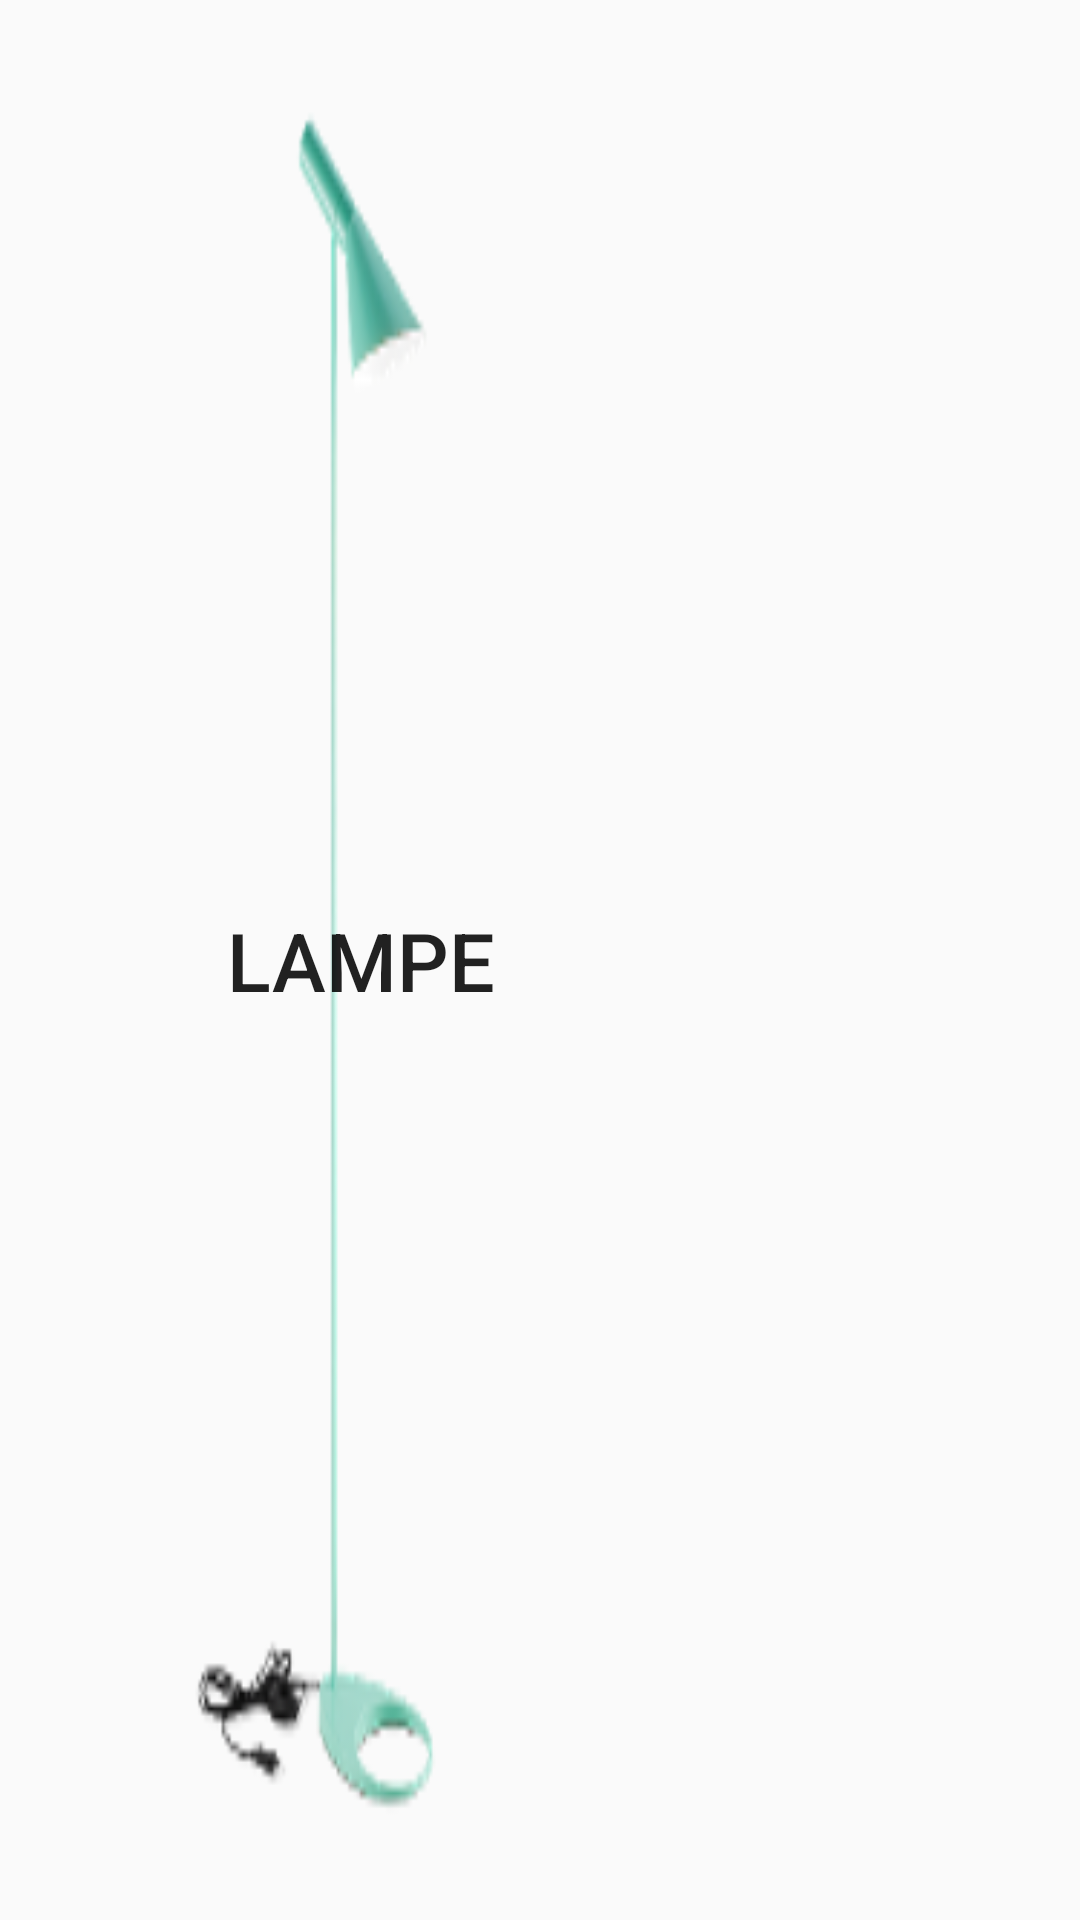

Android layout source for this screen:
<!-- AndroidManifest.xml: application theme AppTheme -->
<!-- res/layout/fragment_komfort.xml -->
<?xml version="1.0" encoding="utf-8"?>
<RelativeLayout xmlns:android="http://schemas.android.com/apk/res/android"
    android:layout_width="match_parent"
    android:layout_height="match_parent"
    android:orientation="vertical">

    <LinearLayout
        android:orientation="horizontal"
        android:layout_width="match_parent"
        android:layout_height="match_parent"
        android:weightSum="1">

        <LinearLayout
            android:orientation="vertical"
            android:layout_width="240dp"
            android:layout_height="match_parent"
            android:weightSum="1">

            <Button
                android:layout_width="match_parent"
                android:layout_height="match_parent"
                android:text="Lampe"
                android:id="@+id/bLamp"
                android:layout_centerVertical="true"
                android:layout_centerHorizontal="true"
                android:background="@drawable/stehlampe" />

        </LinearLayout>

        <LinearLayout
            android:orientation="vertical"
            android:layout_width="240dp"
            android:layout_height="match_parent"
            android:weightSum="1">

        </LinearLayout>

        <LinearLayout
            android:orientation="vertical"
            android:layout_width="240dp"
            android:layout_height="match_parent"
            android:weightSum="1">

        </LinearLayout>

        <LinearLayout
            android:orientation="vertical"
            android:layout_width="match_parent"
            android:layout_height="match_parent"
            android:weightSum="1">

        </LinearLayout>

    </LinearLayout>

</RelativeLayout>
<!-- resources referenced by this layout -->
<resources>
  <!-- drawable stehlampe: png bitmap (drawable, 6985 bytes) -->
  <style name="AppTheme" parent="Theme.AppCompat.Light.NoActionBar">
          
          <item name="colorPrimary">#3F51B5</item>
          
          <item name="colorPrimaryDark">#303F9F</item>
          
          <item name="colorAccent">#FF4081</item>
          <item name="android:textSize">27sp</item>
  
      </style>
</resources>
